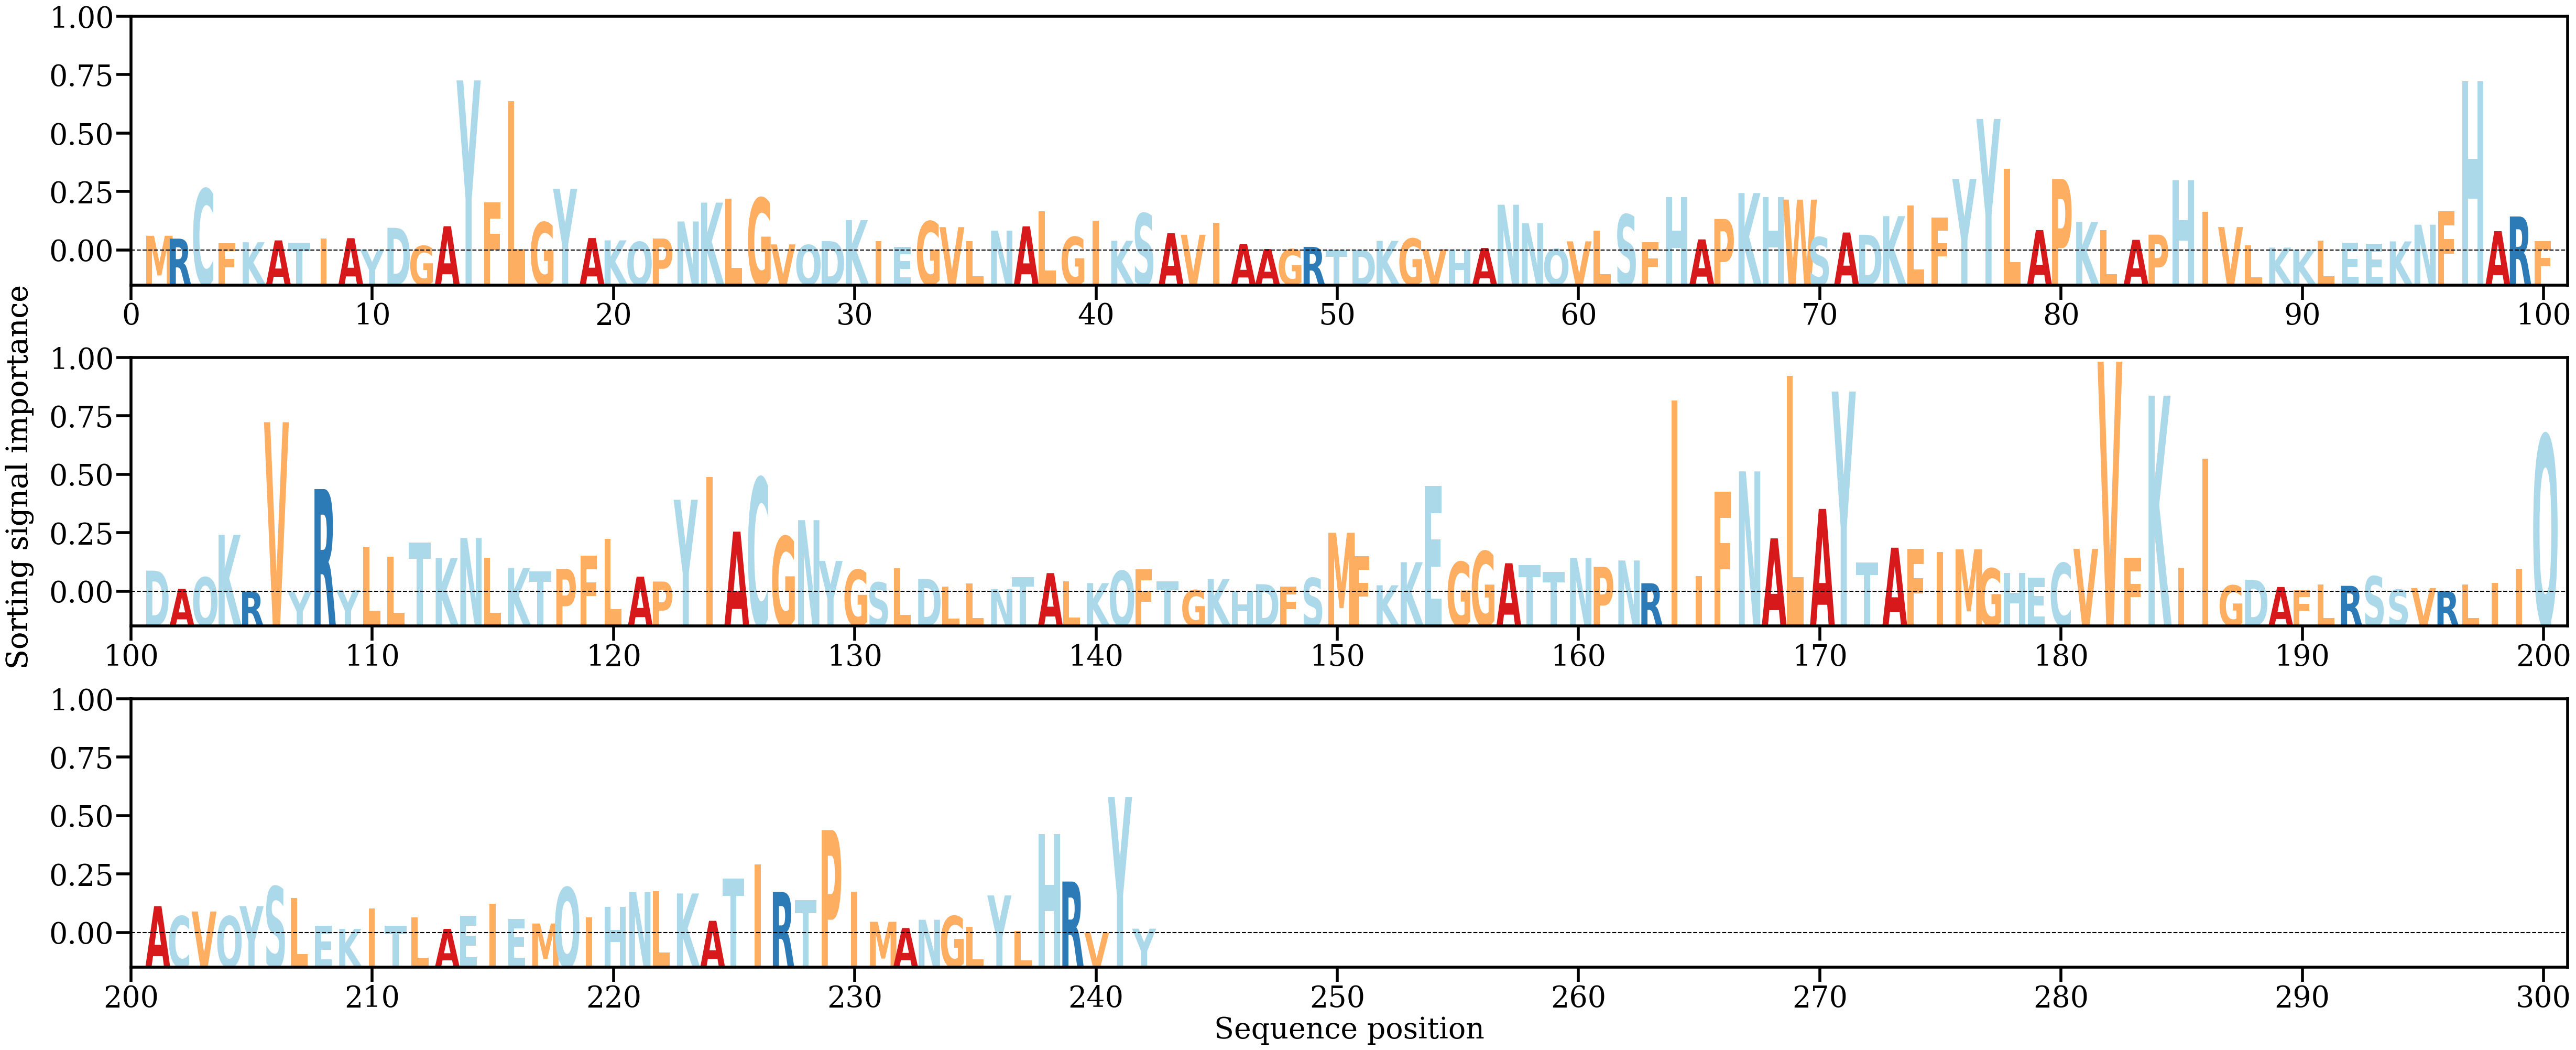

The table this chart was drawn from, first rows:
AA, Alpha
M, [0.00182985]
R, [0.00148755]
C, [0.00738696]
F, [0.00094903]
K, [0.00105921]
A, [0.00128357]
T, [0.00099171]
I, [0.00153023]
A, [0.00154562]
Y, [0.00019374]
D, [0.00277222]
G, [0.00062759]
A, [0.00296261]
Y, [0.02024118]
F, [0.00578107]
L, [0.01777189]
G, [0.00342412]
Y, [0.00739753]
A, [0.00156115]
K, [0.00128577]
Q, [0.0011022]
P, [0.00150833]
N, [0.00352458]
K, [0.00575888]
L, [0.00623161]
G, [0.0063073]
V, [0.00080943]
Q, [0.00073966]
D, [0.00119532]
K, [0.00368438]
I, [0.00120511]
E, [0.0005424]
G, [0.00353753]
V, [0.00285502]
L, [0.00118021]
N, [0.00244308]
A, [0.00294671]
L, [0.00476172]
G, [0.00169665]
I, [0.00362796]
K, [0.0012375]
S, [0.00448264]
A, [0.00213877]
V, [0.00195304]
I, [0.00338407]
A, [0.00086603]
A, [0.00026244]
G, [0.0002402]
R, [0.00051648]
T, [0.00015455]
D, [0.00013769]
K, [0.00123305]
G, [0.00150359]
V, [0.00024777]
H, [0.00018018]
A, [0.00038797]
N, [0.0055081]
N, [0.00332554]
Q, [0.00026251]
V, [0.00116859]
... 182 more rows
